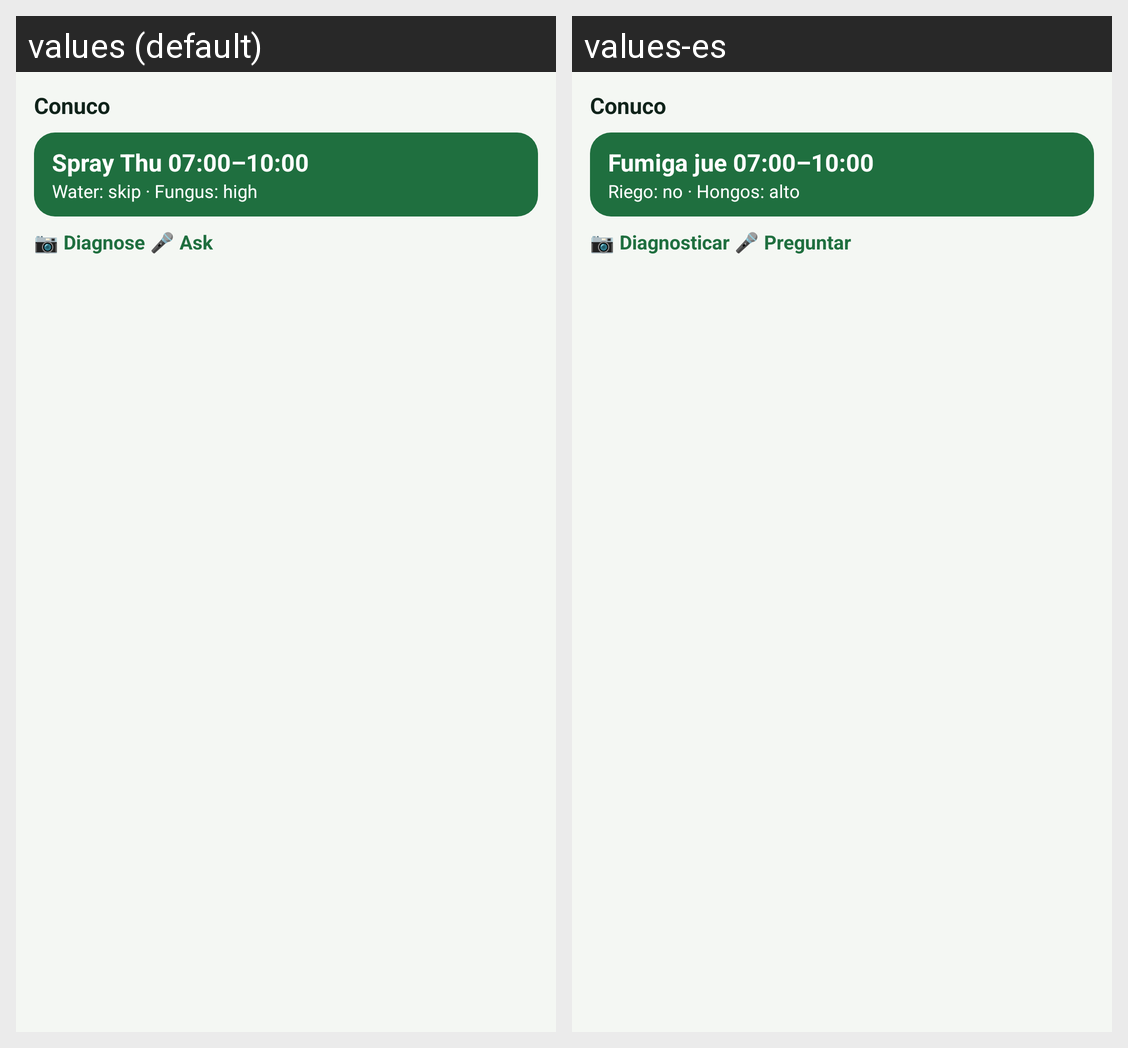

Strings drawn on this Android screen and how each of the app's shown locales translates them:
Android screen res/layout/widget_preview.xml rendered under 2 locales, left to right: values (default), values-es. Device: Nexus 5 (rendered at 1080×1920; each locale shown at half size, 540×960, under a caption strip naming it); theme Theme.Conuco.
Strings drawn on this screen, with the default value and each locale's value (text and hints the layout hard-codes, and strings that could not be matched under every locale, appear in the picture but are not listed):

widget_preview_head
  values: Spray Thu 07:00–10:00
  values-es: Fumiga jue 07:00–10:00

widget_preview_sub
  values: Water: skip · Fungus: high
  values-es: Riego: no · Hongos: alto

widget_preview_btns
  values: 📷 Diagnose 🎤 Ask
  values-es: 📷 Diagnosticar 🎤 Preguntar
